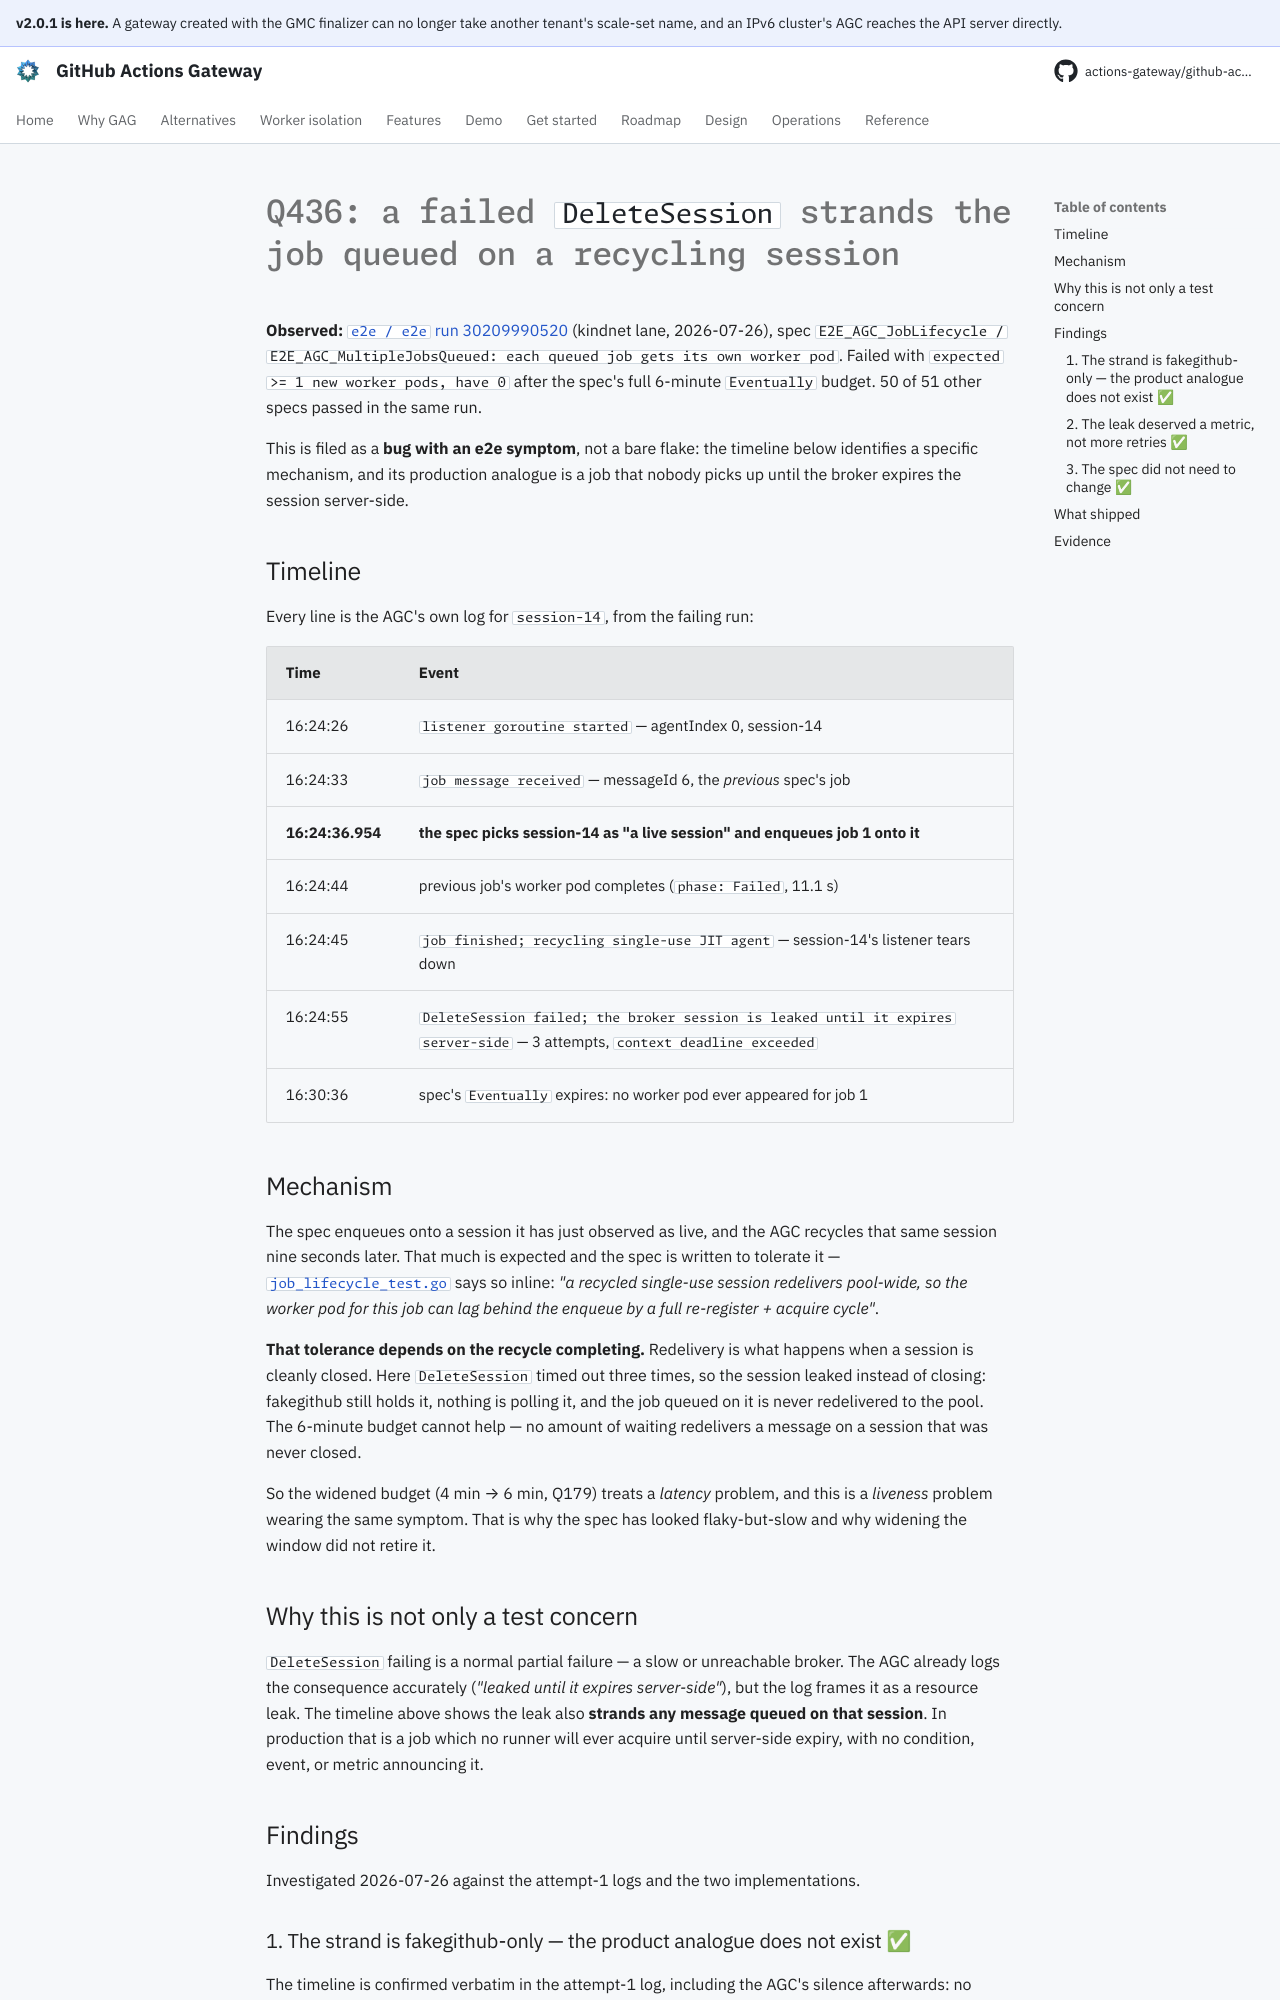

repository: actions-gateway/github-actions-gateway · page: dev/plan/archive/q436-session-recycle-strands-job/index.html · generator: mkdocs

# Q436: a failed `DeleteSession` strands the job queued on a recycling session

**Observed:** [`e2e / e2e` run 30209990520](https://github.com/actions-gateway/github-actions-gateway/actions/runs/30209990520) (kindnet lane, 2026-07-26), spec `E2E_AGC_JobLifecycle / E2E_AGC_MultipleJobsQueued: each queued job gets its own worker pod`.
Failed with `expected >= 1 new worker pods, have 0` after the spec's full 6-minute `Eventually` budget.
50 of 51 other specs passed in the same run.

This is filed as a **bug with an e2e symptom**, not a bare flake: the timeline below identifies a specific mechanism, and its production analogue is a job that nobody picks up until the broker expires the session server-side.

## Timeline

Every line is the AGC's own log for `session-14`, from the failing run:

| Time | Event |
|---|---|
| 16:24:26 | `listener goroutine started` — agentIndex 0, session-14 |
| 16:24:33 | `job message received` — messageId 6, the *previous* spec's job |
| **16:24:36.954** | **the spec picks session-14 as "a live session" and enqueues job 1 onto it** |
| 16:24:44 | previous job's worker pod completes (`phase: Failed`, 11.1 s) |
| 16:24:45 | `job finished; recycling single-use JIT agent` — session-14's listener tears down |
| 16:24:55 | `DeleteSession failed; the broker session is leaked until it expires server-side` — 3 attempts, `context deadline exceeded` |
| 16:30:36 | spec's `Eventually` expires: no worker pod ever appeared for job 1 |

## Mechanism

The spec enqueues onto a session it has just observed as live, and the AGC recycles that same session nine seconds later.
That much is expected and the spec is written to tolerate it — [`job_lifecycle_test.go`](../../../cmd/gmc/test/e2e/job_lifecycle_test.go) says so inline: *"a recycled single-use session redelivers pool-wide, so the worker pod for this job can lag behind the enqueue by a full re-register + acquire cycle"*.

**That tolerance depends on the recycle completing.** Redelivery is what happens when a session is cleanly closed.
Here `DeleteSession` timed out three times, so the session leaked instead of closing: fakegithub still holds it, nothing is polling it, and the job queued on it is never redelivered to the pool.
The 6-minute budget cannot help — no amount of waiting redelivers a message on a session that was never closed.

So the widened budget (4 min → 6 min, Q179) treats a *latency* problem, and this is a *liveness* problem wearing the same symptom.
That is why the spec has looked flaky-but-slow and why widening the window did not retire it.

## Why this is not only a test concern

`DeleteSession` failing is a normal partial failure — a slow or unreachable broker.
The AGC already logs the consequence accurately (*"leaked until it expires server-side"*), but the log frames it as a resource leak.
The timeline above shows the leak also **strands any message queued on that session**.
In production that is a job which no runner will ever acquire until server-side expiry, with no condition, event, or metric announcing it.

## Findings

Investigated 2026-07-26 against the attempt-1 logs and the two implementations.
